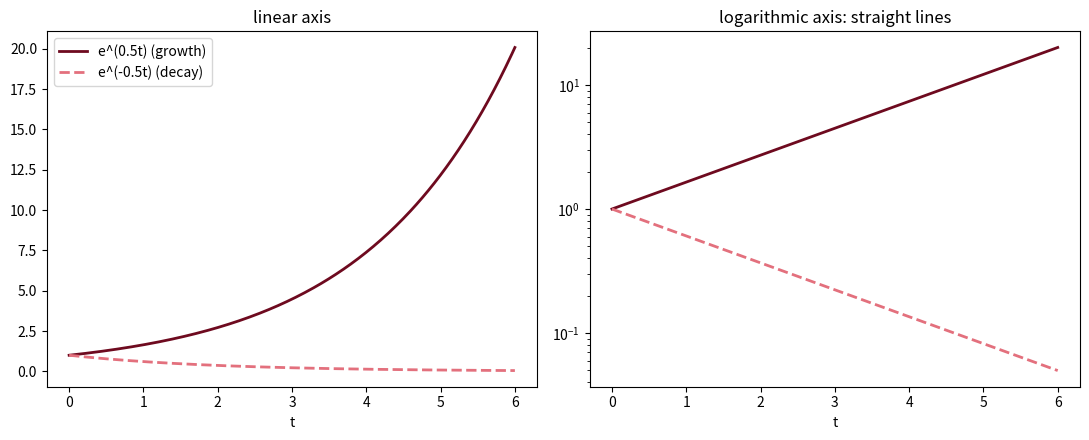

Generate this figure with matplotlib:
# Fig. 3.8: Exponential growth and decay (book, Section 3.2, Eq. 3.15 and 3.16)
# x(t) = e^(0.5 t) and x(t) = e^(-0.5 t); left linear, right logarithmic axis (where both become straight lines)
# (c) 2026 Philipp Kügler · Program for the book "Dynamical Systems in the Life Sciences" · MIT License (see LICENSE)
import numpy as np
import matplotlib.pyplot as plt
t = np.linspace(0, 6, 300)
fig, axs = plt.subplots(1, 2, figsize=(11, 4.5))
for ax in axs:
    ax.plot(t, np.exp(0.5 * t), color=(0.43, 0.04, 0.12), lw=2, label="e^(0.5t) (growth)")
    ax.plot(t, np.exp(-0.5 * t), "--", color=(0.89, 0.44, 0.49), lw=2, label="e^(-0.5t) (decay)")
    ax.set_xlabel("t")
axs[0].set_title("linear axis"); axs[0].legend()
axs[1].set_yscale("log"); axs[1].set_title("logarithmic axis: straight lines")
print(f"doubling time ln(2)/0.5 = {np.log(2) / 0.5:.4f},  half-life = {np.log(2) / 0.5:.4f}")
plt.tight_layout()
plt.show()
